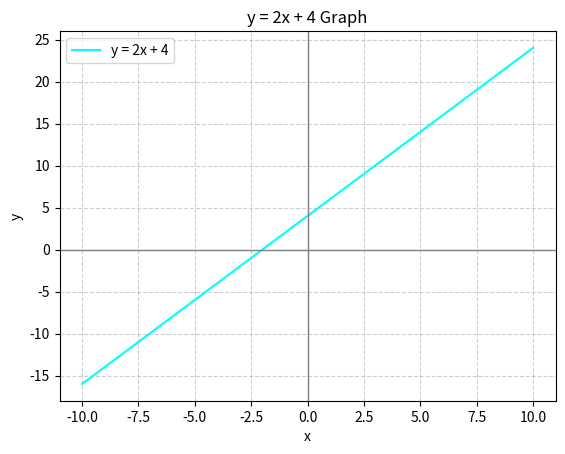
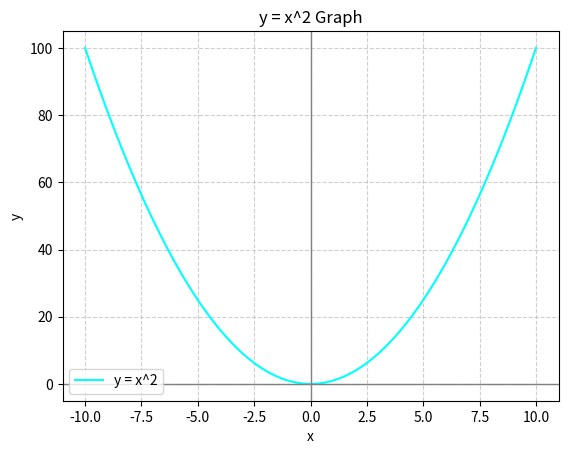

Write Python code to recreate these figures, in order.
import numpy as np
import matplotlib.pyplot as plt

# 1. x 구간 설정 (-10부터 10까지 200개 점)
x = np.linspace(-10, 10, 200)

# 2. y = 2*x + 4 그리기
y = 2 * x + 4
plt.plot(x, y, color='cyan', label='y = 2x + 4')
plt.axhline(0, color='gray', linewidth=1)  # x축
plt.axvline(0, color='gray', linewidth=1)  # y축
plt.grid(True, linestyle='--', alpha=0.6)
plt.title('y = 2x + 4 Graph')
plt.xlabel('x')
plt.ylabel('y')
plt.legend()
plt.show()

# 3. y = x^2 그리기
# 첫 번째 창을 닫으면 두 번째 그래프가 나옵니다.
y = x**2
plt.plot(x, y, color='cyan', label='y = x^2')
plt.axhline(0, color='gray', linewidth=1)  # x축
plt.axvline(0, color='gray', linewidth=1)  # y축
plt.grid(True, linestyle='--', alpha=0.6)
plt.title('y = x^2 Graph')
plt.xlabel('x')
plt.ylabel('y')
plt.legend()
plt.show()
